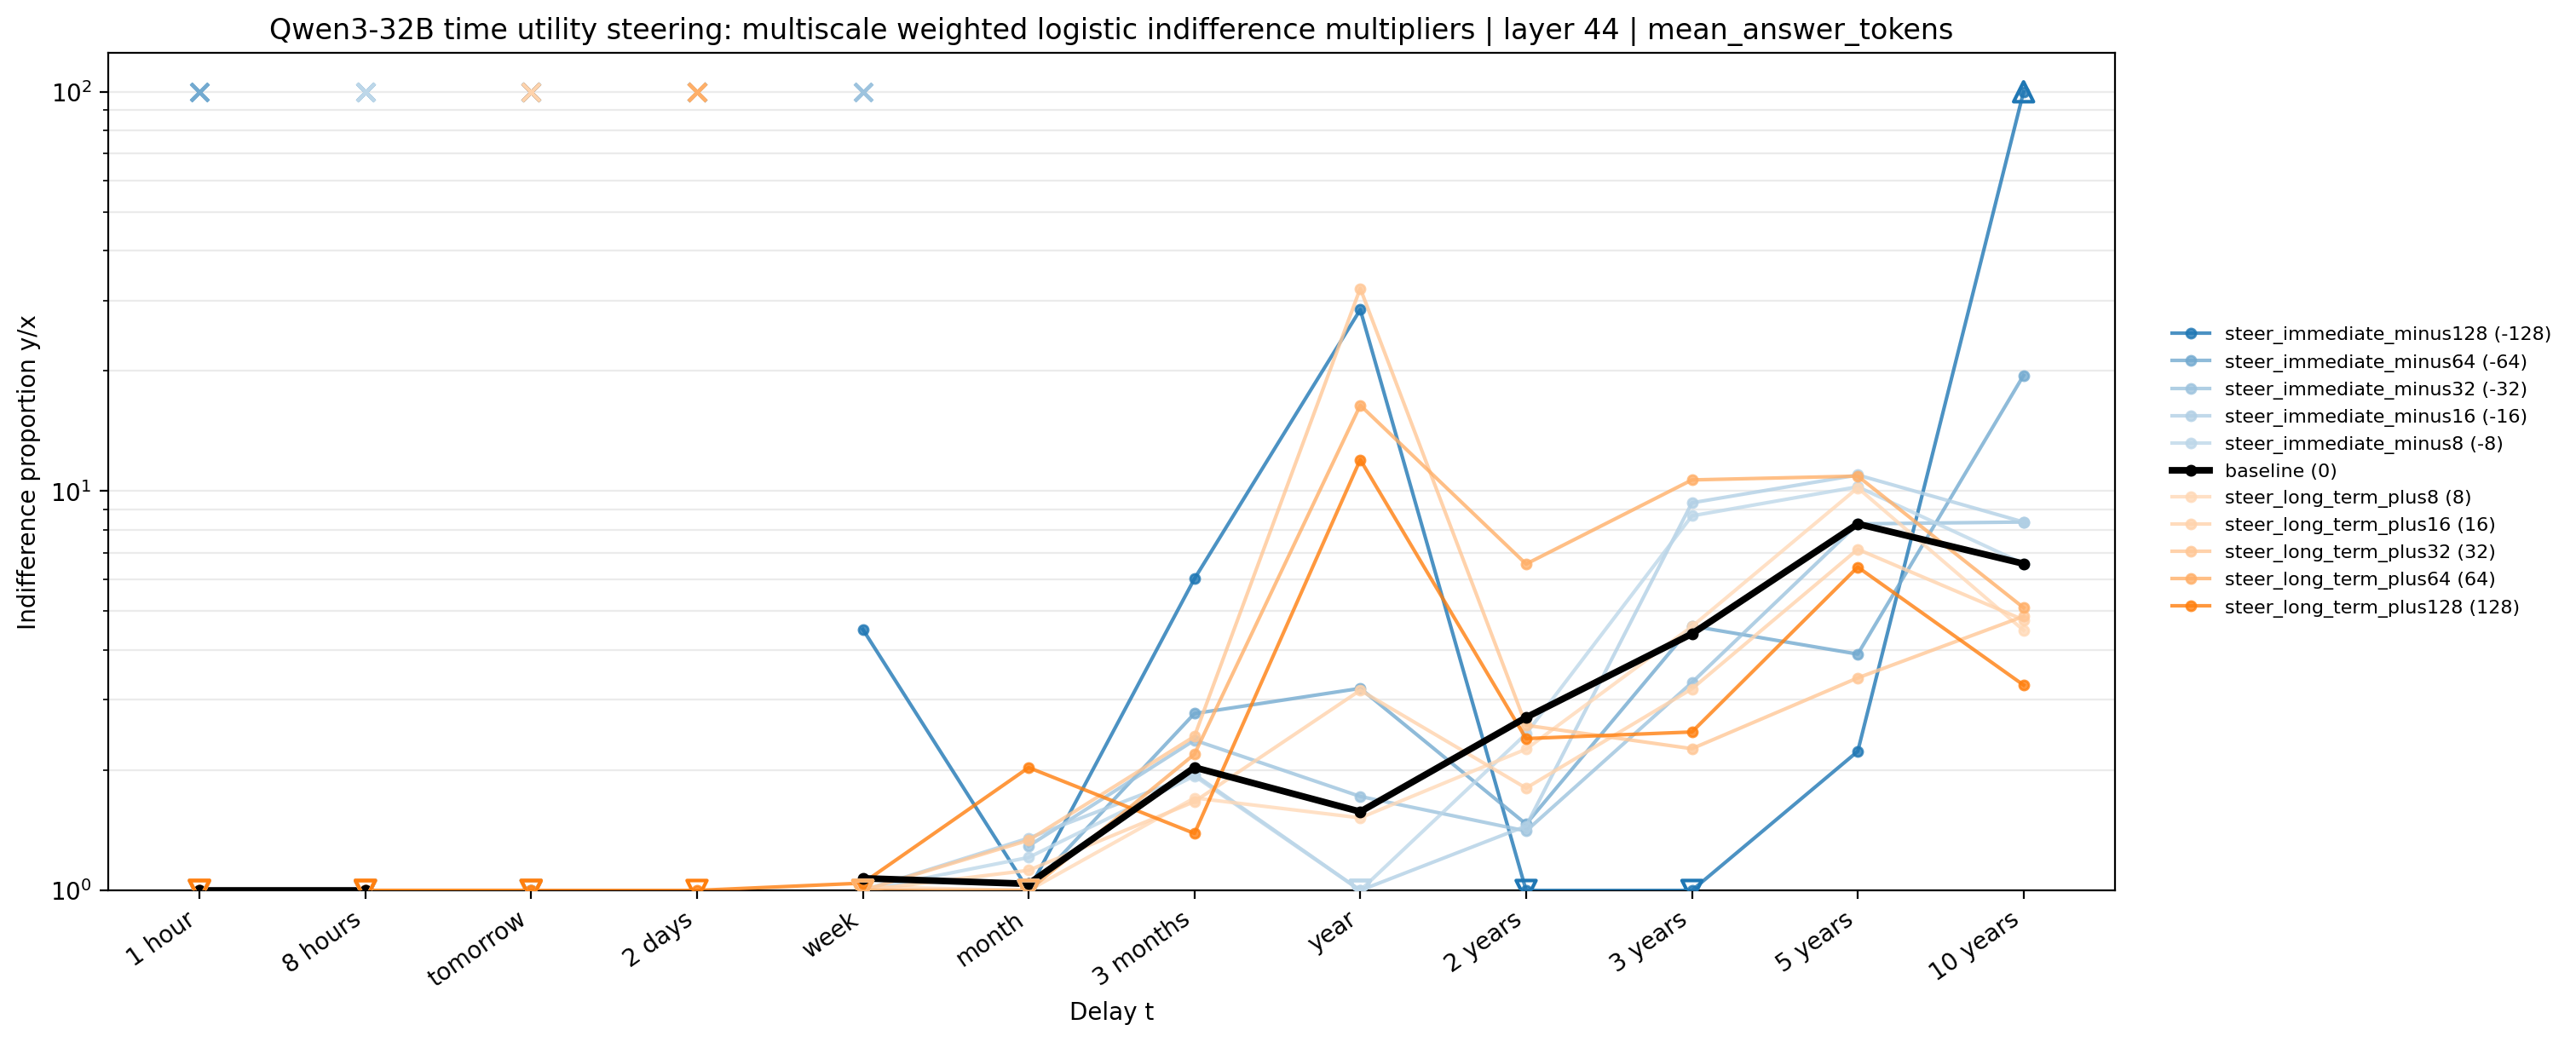

The file beside this chart, header and first rows:
method, condition, signed_strength, t_delay, delay_idx, indifference_multiplier, plot_multiplier, log_indifference_multiplier, logistic_alpha, logistic_beta_log_multiplier, status, parsed_weight_fraction, n_factor_rows, n_valid_factor_rows
weighted_logistic_multiscale_per_delay_c…, steer_immediate_minus128, -128.0, 1 hour, 0, 56.34, , 4.031, 2.988, -0.7412, negative_slope_incoherent_amount_effect, 1.0, 64, 64
weighted_logistic_multiscale_per_delay_c…, steer_immediate_minus128, -128.0, 8 hours, 1, 7.775, , 2.051, 0.38, -0.1853, negative_slope_incoherent_amount_effect, 1.0, 64, 64
weighted_logistic_multiscale_per_delay_c…, steer_immediate_minus128, -128.0, tomorrow, 2, 0.0001392, 1.0, -8.88, 1.354, 0.1525, left_censored_threshold_below_tested_ran…, 0.9996, 64, 61
weighted_logistic_multiscale_per_delay_c…, steer_immediate_minus128, -128.0, 2 days, 3, 40168488, , 17.51, 1.634, -0.09333, negative_slope_incoherent_amount_effect, 1.0, 64, 64
weighted_logistic_multiscale_per_delay_c…, steer_immediate_minus128, -128.0, week, 4, 4.507, 4.507, 1.506, -0.4979, 0.3307, finite, 1.0, 64, 64
weighted_logistic_multiscale_per_delay_c…, steer_immediate_minus128, -128.0, month, 5, 0.5879, 1.0, -0.5312, 0.163, 0.3069, left_censored_threshold_below_tested_ran…, 1.0, 64, 64
weighted_logistic_multiscale_per_delay_c…, steer_immediate_minus128, -128.0, 3 months, 6, 6.032, 6.032, 1.797, -0.9117, 0.5073, finite, 1.0, 64, 64
weighted_logistic_multiscale_per_delay_c…, steer_immediate_minus128, -128.0, year, 7, 28.47, 28.47, 3.349, -1.061, 0.3168, finite, 1.0, 64, 64
weighted_logistic_multiscale_per_delay_c…, steer_immediate_minus128, -128.0, 2 years, 8, 0.4127, 1.0, -0.8851, 0.1594, 0.1801, left_censored_threshold_below_tested_ran…, 1.0, 64, 64
weighted_logistic_multiscale_per_delay_c…, steer_immediate_minus128, -128.0, 3 years, 9, 2.2573981413681023e-92, 1.0, -211, 0.205, 0.0009716, left_censored_threshold_below_tested_ran…, 1.0, 64, 64
weighted_logistic_multiscale_per_delay_c…, steer_immediate_minus128, -128.0, 5 years, 10, 2.23, 2.23, 0.802, -0.1657, 0.2066, finite, 1.0, 64, 64
weighted_logistic_multiscale_per_delay_c…, steer_immediate_minus128, -128.0, 10 years, 11, 84246, 100.0, 11.34, -2.383, 0.2101, right_censored_threshold_above_tested_ra…, 1.0, 64, 64
weighted_logistic_multiscale_per_delay_c…, steer_immediate_minus64, -64.0, 1 hour, 0, 1497, , 7.311, 3.858, -0.5277, negative_slope_incoherent_amount_effect, 1.0, 64, 64
weighted_logistic_multiscale_per_delay_c…, steer_immediate_minus64, -64.0, 8 hours, 1, 2.7506999073347787e-27, 1.0, -61.16, 1.653, 0.02702, left_censored_threshold_below_tested_ran…, 1.0, 64, 64
weighted_logistic_multiscale_per_delay_c…, steer_immediate_minus64, -64.0, tomorrow, 2, 5.246504576984066e-12, 1.0, -25.97, 2.372, 0.09133, left_censored_threshold_below_tested_ran…, 0.9996, 64, 61
weighted_logistic_multiscale_per_delay_c…, steer_immediate_minus64, -64.0, 2 days, 3, 11026, , 9.308, 4.449, -0.478, negative_slope_incoherent_amount_effect, 1.0, 64, 64
weighted_logistic_multiscale_per_delay_c…, steer_immediate_minus64, -64.0, week, 4, 9093, , 9.115, 2.135, -0.2342, negative_slope_incoherent_amount_effect, 1.0, 64, 64
weighted_logistic_multiscale_per_delay_c…, steer_immediate_minus64, -64.0, month, 5, 0.6821, 1.0, -0.3825, 0.2737, 0.7154, left_censored_threshold_below_tested_ran…, 1.0, 64, 64
weighted_logistic_multiscale_per_delay_c…, steer_immediate_minus64, -64.0, 3 months, 6, 2.773, 2.773, 1.02, -1.113, 1.091, finite, 1.0, 64, 64
weighted_logistic_multiscale_per_delay_c…, steer_immediate_minus64, -64.0, year, 7, 3.206, 3.206, 1.165, -0.6894, 0.5917, finite, 1.0, 64, 64
weighted_logistic_multiscale_per_delay_c…, steer_immediate_minus64, -64.0, 2 years, 8, 1.466, 1.466, 0.3826, -0.24, 0.6272, finite, 1.0, 64, 64
weighted_logistic_multiscale_per_delay_c…, steer_immediate_minus64, -64.0, 3 years, 9, 4.593, 4.593, 1.525, -0.2166, 0.142, finite, 1.0, 64, 64
weighted_logistic_multiscale_per_delay_c…, steer_immediate_minus64, -64.0, 5 years, 10, 3.907, 3.907, 1.363, -1.004, 0.7369, finite, 1.0, 64, 64
weighted_logistic_multiscale_per_delay_c…, steer_immediate_minus64, -64.0, 10 years, 11, 19.49, 19.49, 2.97, -2.023, 0.681, finite, 1.0, 64, 64
weighted_logistic_multiscale_per_delay_c…, steer_immediate_minus32, -32.0, 1 hour, 0, 0.6637, 1.0, -0.4099, 1.594, 3.887, left_censored_threshold_below_tested_ran…, 1.0, 64, 64
weighted_logistic_multiscale_per_delay_c…, steer_immediate_minus32, -32.0, 8 hours, 1, 2.569686736464526e-07, 1.0, -15.17, 2.005, 0.1321, left_censored_threshold_below_tested_ran…, 1.0, 64, 64
weighted_logistic_multiscale_per_delay_c…, steer_immediate_minus32, -32.0, tomorrow, 2, 1483792, , 14.21, 3.573, -0.2515, negative_slope_incoherent_amount_effect, 0.9997, 64, 62
weighted_logistic_multiscale_per_delay_c…, steer_immediate_minus32, -32.0, 2 days, 3, 891.6, , 6.793, 6.397, -0.9416, negative_slope_incoherent_amount_effect, 1.0, 64, 64
weighted_logistic_multiscale_per_delay_c…, steer_immediate_minus32, -32.0, week, 4, 929.5, , 6.835, 2.985, -0.4367, negative_slope_incoherent_amount_effect, 1.0, 64, 64
weighted_logistic_multiscale_per_delay_c…, steer_immediate_minus32, -32.0, month, 5, 1.292, 1.292, 0.2559, -1.38, 5.394, finite, 1.0, 64, 64
weighted_logistic_multiscale_per_delay_c…, steer_immediate_minus32, -32.0, 3 months, 6, 2.379, 2.379, 0.8665, -0.8651, 0.9984, finite, 1.0, 64, 64
weighted_logistic_multiscale_per_delay_c…, steer_immediate_minus32, -32.0, year, 7, 1.719, 1.719, 0.5418, -0.1807, 0.3336, finite, 1.0, 64, 64
weighted_logistic_multiscale_per_delay_c…, steer_immediate_minus32, -32.0, 2 years, 8, 1.409, 1.409, 0.3427, -0.3709, 1.082, finite, 1.0, 64, 64
weighted_logistic_multiscale_per_delay_c…, steer_immediate_minus32, -32.0, 3 years, 9, 3.316, 3.316, 1.199, -0.2879, 0.2402, finite, 1.0, 64, 64
weighted_logistic_multiscale_per_delay_c…, steer_immediate_minus32, -32.0, 5 years, 10, 8.278, 8.278, 2.114, -1.783, 0.8438, finite, 1.0, 64, 64
weighted_logistic_multiscale_per_delay_c…, steer_immediate_minus32, -32.0, 10 years, 11, 8.368, 8.368, 2.124, -2.318, 1.091, finite, 1.0, 64, 64
weighted_logistic_multiscale_per_delay_c…, steer_immediate_minus16, -16.0, 1 hour, 0, 0.4481, 1.0, -0.8028, 2.485, 3.096, left_censored_threshold_below_tested_ran…, 1.0, 64, 64
weighted_logistic_multiscale_per_delay_c…, steer_immediate_minus16, -16.0, 8 hours, 1, 1.1230197520254456e+27, , 62.29, 2.802, -0.04499, negative_slope_incoherent_amount_effect, 1.0, 64, 64
weighted_logistic_multiscale_per_delay_c…, steer_immediate_minus16, -16.0, tomorrow, 2, 30902, , 10.34, 4.141, -0.4006, negative_slope_incoherent_amount_effect, 0.9996, 64, 61
weighted_logistic_multiscale_per_delay_c…, steer_immediate_minus16, -16.0, 2 days, 3, 891.6, , 6.793, 6.397, -0.9416, negative_slope_incoherent_amount_effect, 1.0, 64, 64
weighted_logistic_multiscale_per_delay_c…, steer_immediate_minus16, -16.0, week, 4, 9.092387229115535e-07, 1.0, -13.91, 2.156, 0.155, left_censored_threshold_below_tested_ran…, 1.0, 64, 64
weighted_logistic_multiscale_per_delay_c…, steer_immediate_minus16, -16.0, month, 5, 1.352, 1.352, 0.3016, -1.012, 3.357, finite, 1.0, 64, 64
weighted_logistic_multiscale_per_delay_c…, steer_immediate_minus16, -16.0, 3 months, 6, 1.952, 1.952, 0.6691, -0.6028, 0.9009, finite, 1.0, 64, 64
weighted_logistic_multiscale_per_delay_c…, steer_immediate_minus16, -16.0, year, 7, 0.2906, 1.0, -1.236, 0.1806, 0.1461, left_censored_threshold_below_tested_ran…, 1.0, 64, 64
weighted_logistic_multiscale_per_delay_c…, steer_immediate_minus16, -16.0, 2 years, 8, 1.449, 1.449, 0.3712, -0.3718, 1.002, finite, 1.0, 64, 64
weighted_logistic_multiscale_per_delay_c…, steer_immediate_minus16, -16.0, 3 years, 9, 9.348, 9.348, 2.235, -1.556, 0.6962, finite, 1.0, 64, 64
weighted_logistic_multiscale_per_delay_c…, steer_immediate_minus16, -16.0, 5 years, 10, 10.98, 10.98, 2.396, -1.939, 0.8093, finite, 1.0, 64, 64
weighted_logistic_multiscale_per_delay_c…, steer_immediate_minus16, -16.0, 10 years, 11, 8.368, 8.368, 2.124, -2.318, 1.091, finite, 1.0, 64, 64
weighted_logistic_multiscale_per_delay_c…, steer_immediate_minus8, -8.0, 1 hour, 0, 0.3574, 1.0, -1.029, 2.838, 2.758, left_censored_threshold_below_tested_ran…, 1.0, 64, 64
weighted_logistic_multiscale_per_delay_c…, steer_immediate_minus8, -8.0, 8 hours, 1, 2.7061807103587727e+18, , 42.44, 2.879, -0.06784, negative_slope_incoherent_amount_effect, 1.0, 64, 64
weighted_logistic_multiscale_per_delay_c…, steer_immediate_minus8, -8.0, tomorrow, 2, 3649, , 8.202, 4.964, -0.6052, negative_slope_incoherent_amount_effect, 0.9996, 64, 61
weighted_logistic_multiscale_per_delay_c…, steer_immediate_minus8, -8.0, 2 days, 3, 891.6, , 6.793, 6.397, -0.9416, negative_slope_incoherent_amount_effect, 1.0, 64, 64
weighted_logistic_multiscale_per_delay_c…, steer_immediate_minus8, -8.0, week, 4, 9.372431271164654e-08, 1.0, -16.18, 2.212, 0.1367, left_censored_threshold_below_tested_ran…, 1.0, 64, 64
weighted_logistic_multiscale_per_delay_c…, steer_immediate_minus8, -8.0, month, 5, 1.209, 1.209, 0.19, -0.7399, 3.894, finite, 1.0, 64, 64
weighted_logistic_multiscale_per_delay_c…, steer_immediate_minus8, -8.0, 3 months, 6, 1.935, 1.935, 0.66, -0.6594, 0.9991, finite, 1.0, 64, 64
weighted_logistic_multiscale_per_delay_c…, steer_immediate_minus8, -8.0, year, 7, 0.1626, 1.0, -1.817, 0.3897, 0.2145, left_censored_threshold_below_tested_ran…, 1.0, 64, 64
weighted_logistic_multiscale_per_delay_c…, steer_immediate_minus8, -8.0, 2 years, 8, 2.468, 2.468, 0.9035, -1.119, 1.238, finite, 1.0, 64, 64
weighted_logistic_multiscale_per_delay_c…, steer_immediate_minus8, -8.0, 3 years, 9, 8.671, 8.671, 2.16, -1.289, 0.5967, finite, 1.0, 64, 64
weighted_logistic_multiscale_per_delay_c…, steer_immediate_minus8, -8.0, 5 years, 10, 10.25, 10.25, 2.328, -2.276, 0.978, finite, 1.0, 64, 64
weighted_logistic_multiscale_per_delay_c…, steer_immediate_minus8, -8.0, 10 years, 11, 6.58, 6.58, 1.884, -1.903, 1.01, finite, 1.0, 64, 64
... 72 more rows
